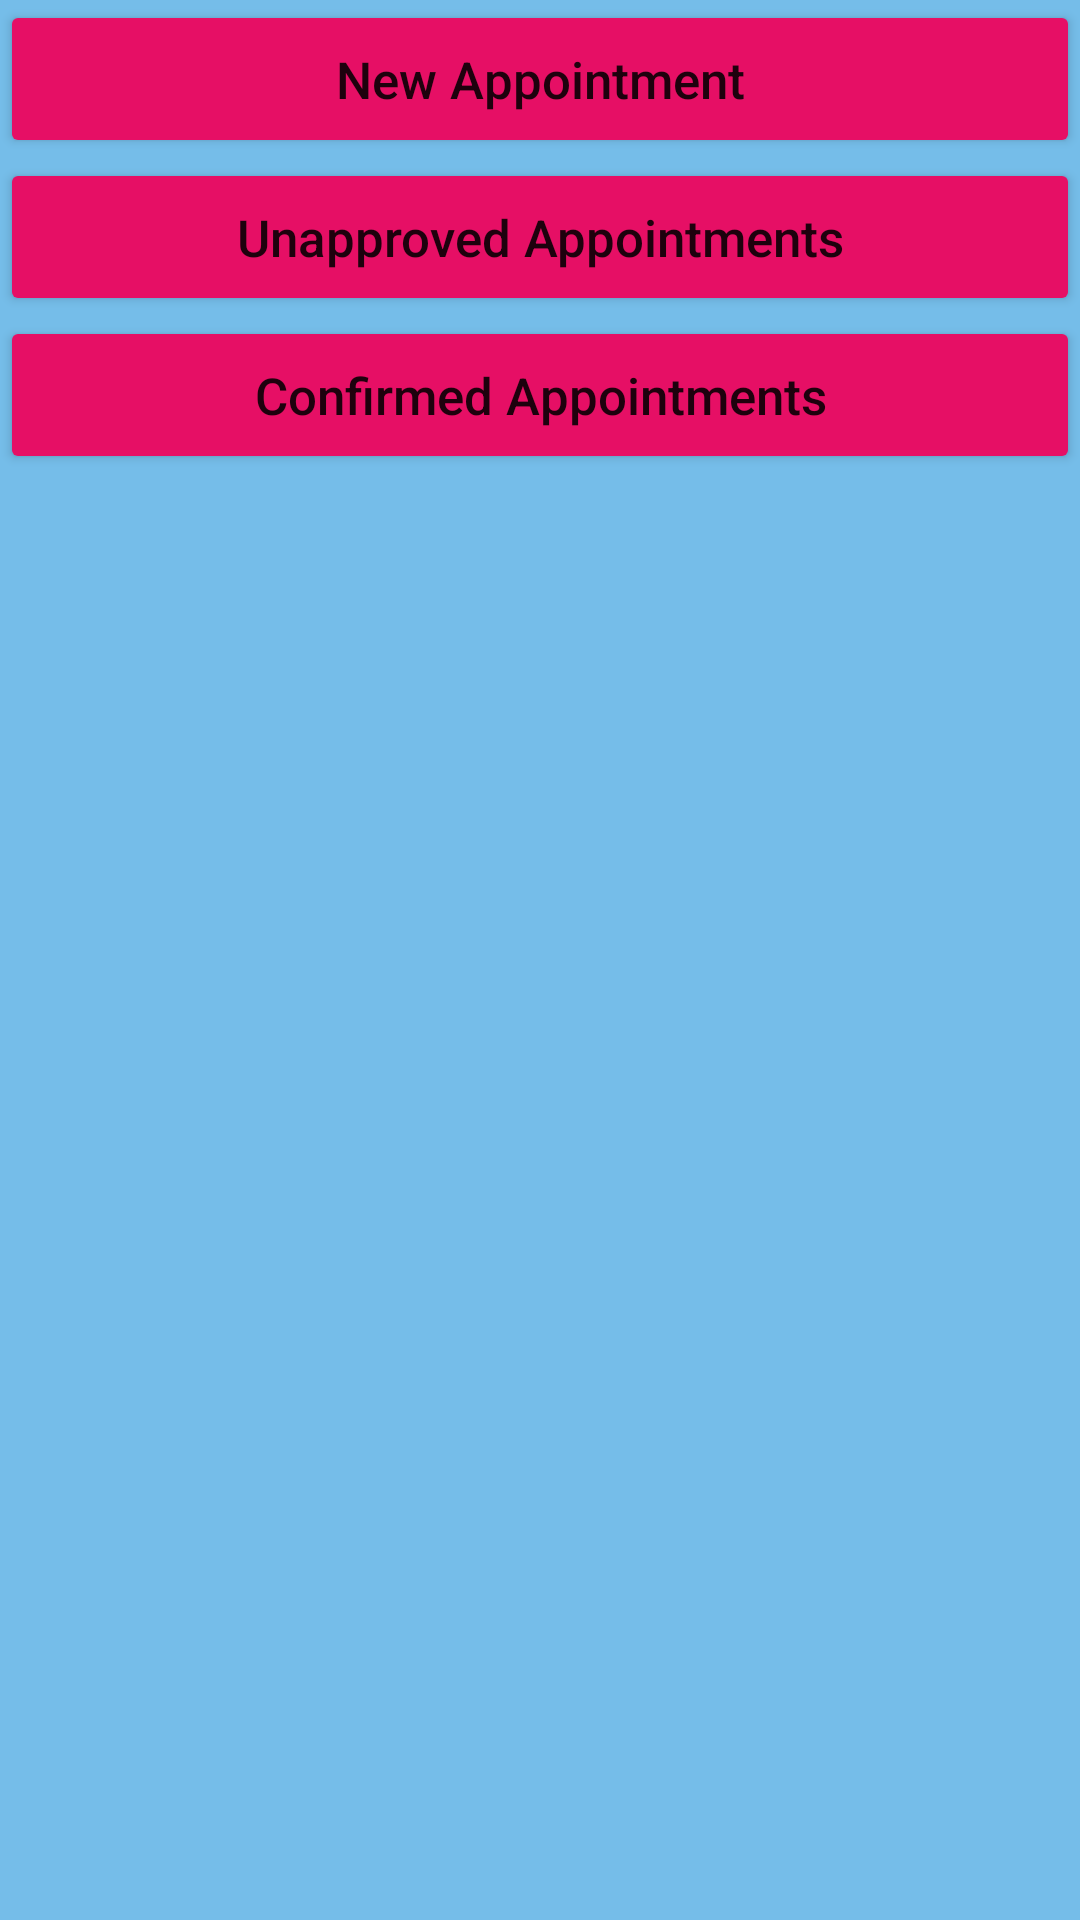

This screen was rendered from an Android layout file. Write that file and the resources it references.
<!-- AndroidManifest.xml: application theme AppTheme -->
<!-- res/layout/appointment.xml -->
<?xml version="1.0" encoding="utf-8"?>
<LinearLayout xmlns:android="http://schemas.android.com/apk/res/android"
    android:layout_width="match_parent"
    android:layout_height="match_parent"
    android:layout_margin="16dp"
    android:background="#75BDE9"
    android:orientation="vertical">

    <Button
        android:id="@+id/b_new"
        android:layout_width="match_parent"
        android:layout_height="wrap_content"
        android:layout_gravity="center"
        android:backgroundTint="#E60F65"
        android:onClick="onClick"
        android:padding="15dp"
        android:text="New Appointment"
        android:textAllCaps="false"
        android:textSize="17dp" />

    <Button
        android:id="@+id/b_wait"
        android:layout_width="match_parent"
        android:layout_height="wrap_content"
        android:layout_gravity="center"
        android:backgroundTint="#E60F65"
        android:onClick="onClick"
        android:padding="15dp"
        android:text="Unapproved Appointments"
        android:textAllCaps="false"
        android:textSize="17dp" />

    <Button
        android:id="@+id/b_confirm"
        android:layout_width="match_parent"
        android:layout_height="wrap_content"
        android:layout_gravity="center"
        android:backgroundTint="#E60F65"
        android:onClick="onClick"
        android:padding="15dp"
        android:text="Confirmed Appointments"
        android:textAllCaps="false"
        android:textSize="17dp" />

</LinearLayout>
<!-- resources referenced by this layout -->
<resources>
  <style name="AppTheme" parent="Base.Theme.AppCompat.Light.DarkActionBar">
          
          <item name="colorPrimary">@color/colorPrimary</item>
          <item name="colorPrimaryDark">@color/colorPrimaryDark</item>
          <item name="colorAccent">@color/colorAccent</item>
      </style>
  <color name="colorPrimary">#066294</color>
  <color name="colorPrimaryDark">#13BCD6</color>
  <color name="colorAccent">#FF4081</color>
</resources>
